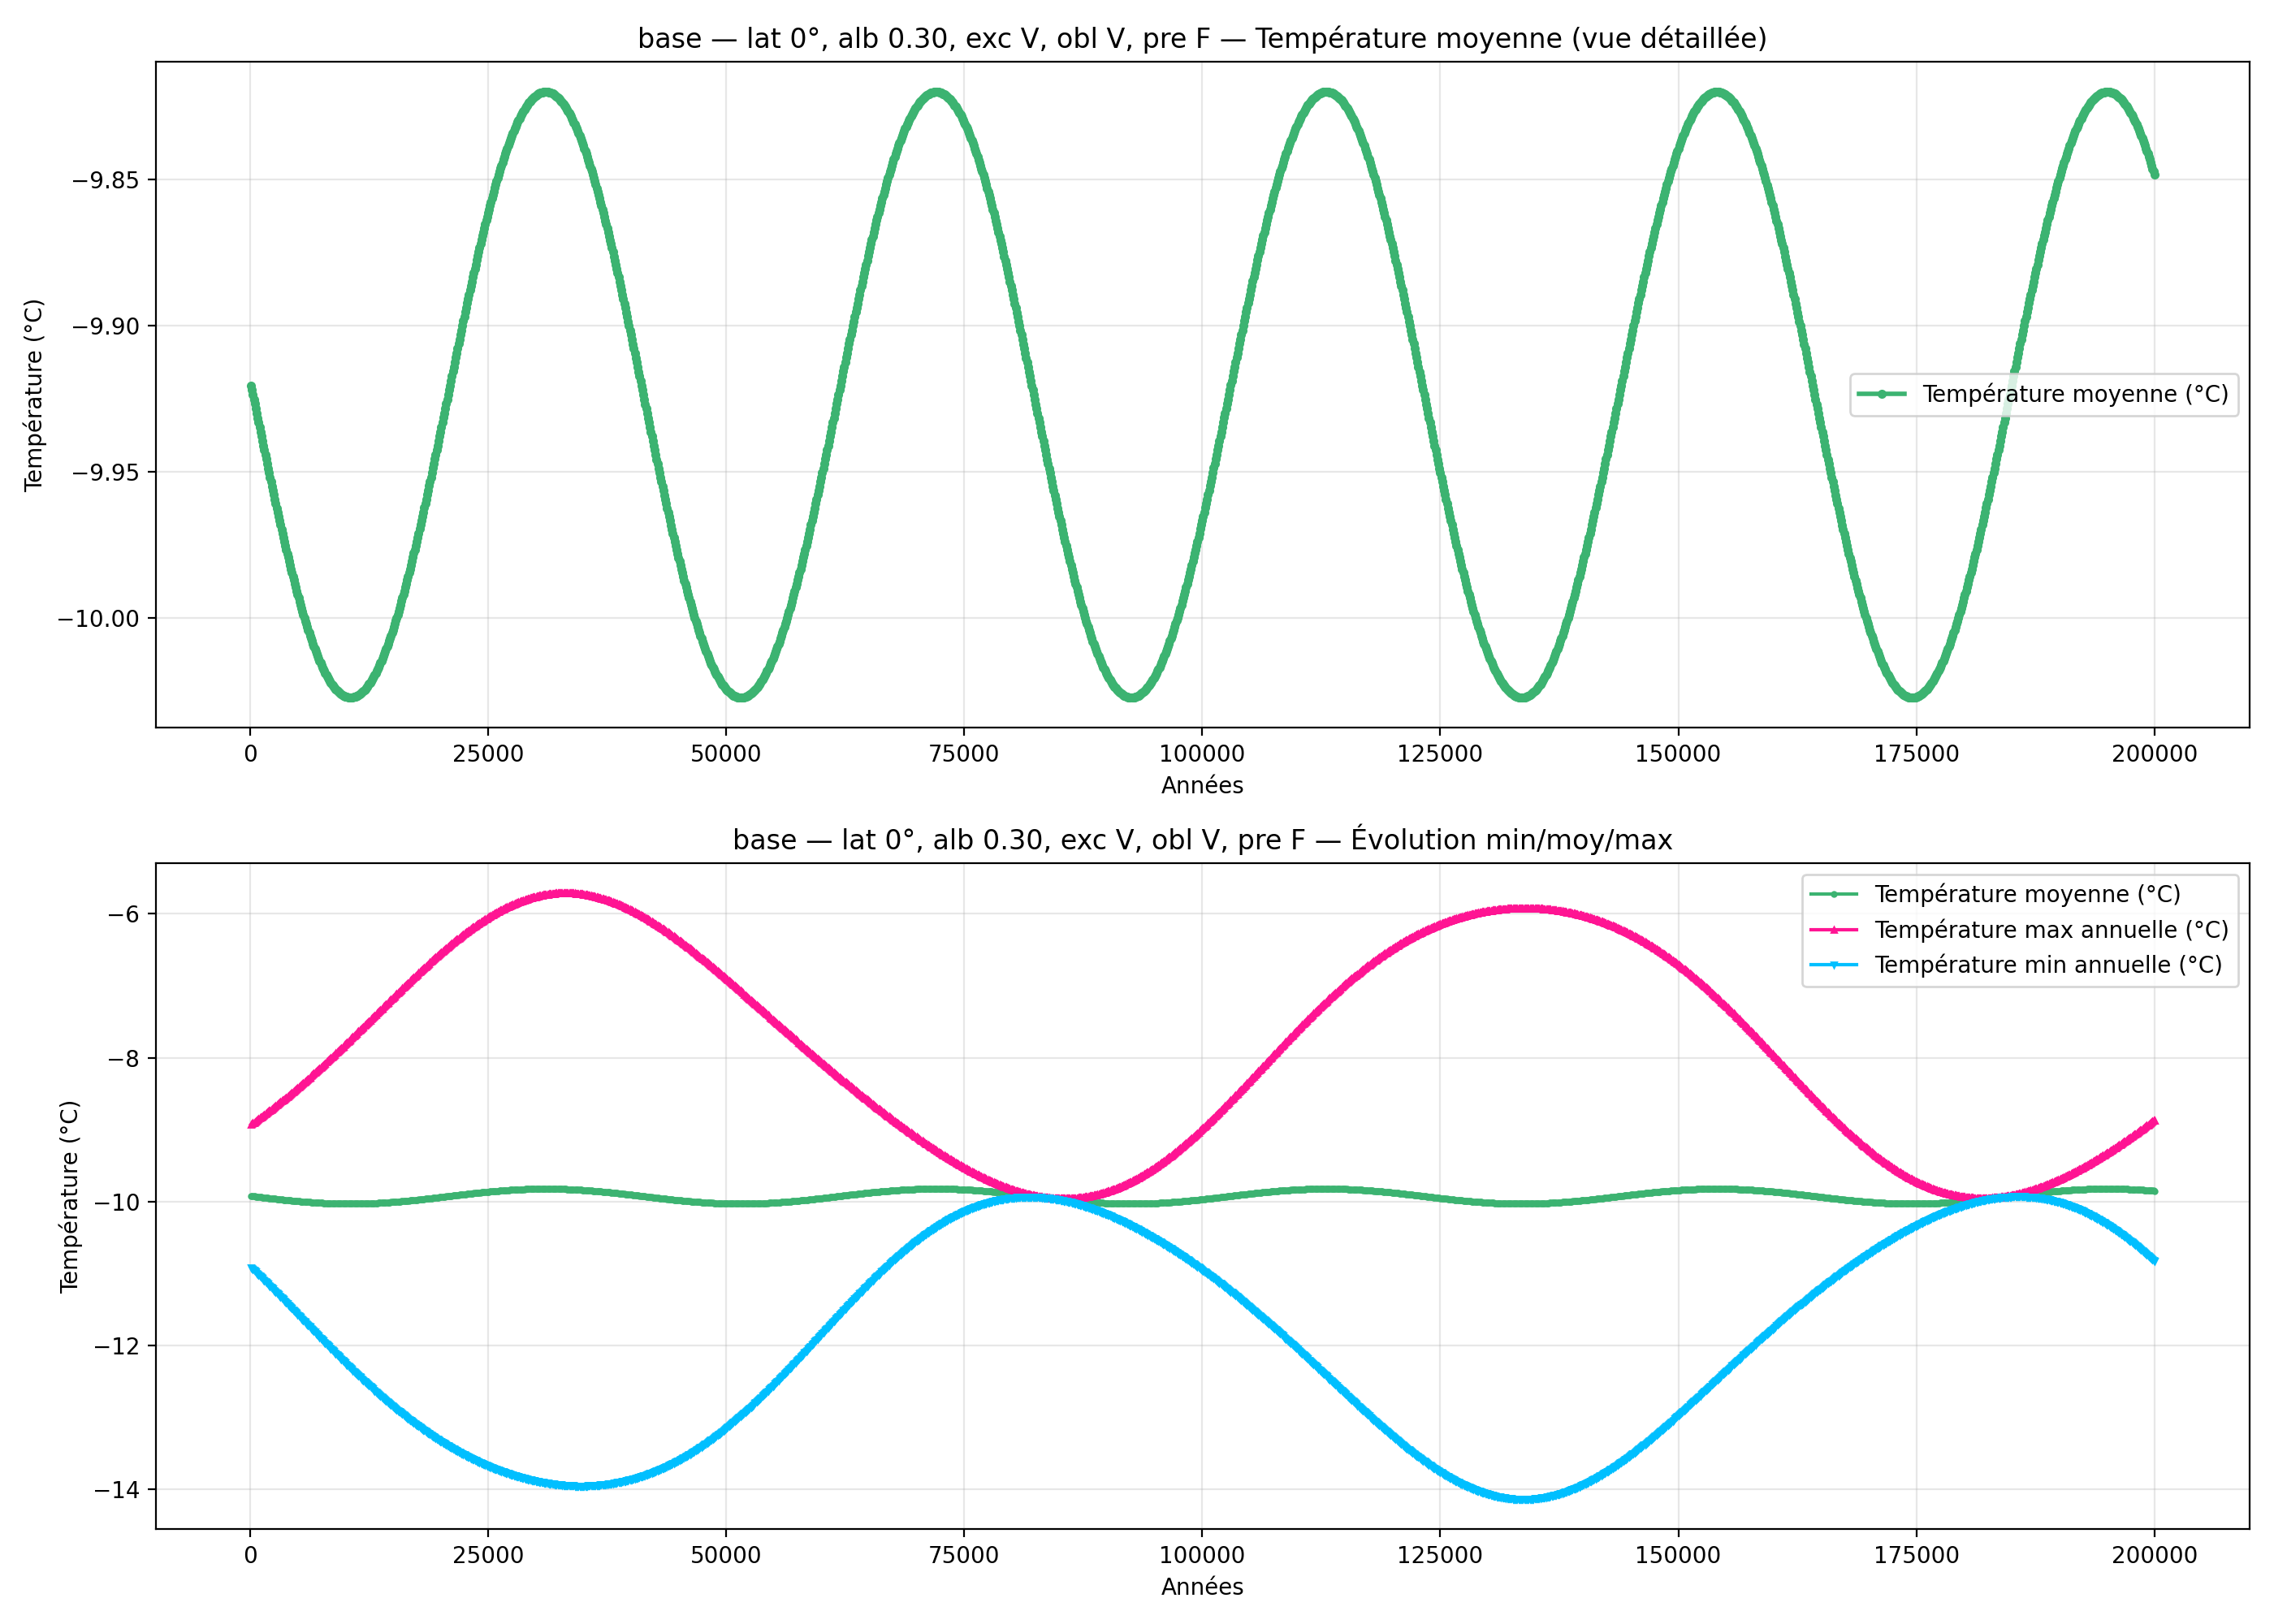

Values plotted in this chart, from the file beside it:
year; mean_C_degC; max_C_degC; min_C_degC
100; -9.92; -8.929; -10.91
200; -9.922; -8.92; -10.92
300; -9.924; -8.91; -10.94
400; -9.925; -8.901; -10.95
500; -9.927; -8.891; -10.96
600; -9.928; -8.881; -10.98
700; -9.93; -8.872; -10.99
800; -9.932; -8.862; -11
900; -9.933; -8.852; -11.01
1000; -9.935; -8.843; -11.03
1100; -9.936; -8.833; -11.04
1200; -9.938; -8.823; -11.05
1300; -9.939; -8.813; -11.07
1400; -9.941; -8.803; -11.08
1500; -9.943; -8.793; -11.09
1600; -9.944; -8.783; -11.11
1700; -9.946; -8.773; -11.12
1800; -9.947; -8.763; -11.13
1900; -9.949; -8.753; -11.14
2000; -9.95; -8.742; -11.16
2100; -9.952; -8.732; -11.17
2200; -9.953; -8.722; -11.18
2300; -9.955; -8.712; -11.2
2400; -9.956; -8.701; -11.21
2500; -9.958; -8.691; -11.22
2600; -9.959; -8.681; -11.24
2700; -9.961; -8.67; -11.25
2800; -9.962; -8.66; -11.27
2900; -9.964; -8.649; -11.28
3000; -9.965; -8.638; -11.29
3100; -9.967; -8.628; -11.31
3200; -9.968; -8.617; -11.32
3300; -9.97; -8.607; -11.33
3400; -9.971; -8.596; -11.35
3500; -9.972; -8.585; -11.36
3600; -9.974; -8.574; -11.37
3700; -9.975; -8.563; -11.39
3800; -9.977; -8.553; -11.4
3900; -9.978; -8.542; -11.41
4000; -9.979; -8.531; -11.43
4100; -9.981; -8.52; -11.44
4200; -9.982; -8.509; -11.46
4300; -9.983; -8.498; -11.47
4400; -9.985; -8.487; -11.48
4500; -9.986; -8.475; -11.5
4600; -9.987; -8.464; -11.51
4700; -9.988; -8.453; -11.52
4800; -9.99; -8.442; -11.54
4900; -9.991; -8.431; -11.55
5000; -9.992; -8.419; -11.56
5100; -9.993; -8.408; -11.58
5200; -9.994; -8.397; -11.59
5300; -9.996; -8.385; -11.61
5400; -9.997; -8.374; -11.62
5500; -9.998; -8.362; -11.63
5600; -9.999; -8.351; -11.65
5700; -10; -8.339; -11.66
5800; -10; -8.328; -11.67
5900; -10; -8.316; -11.69
6000; -10; -8.304; -11.7
... 1,940 more rows
